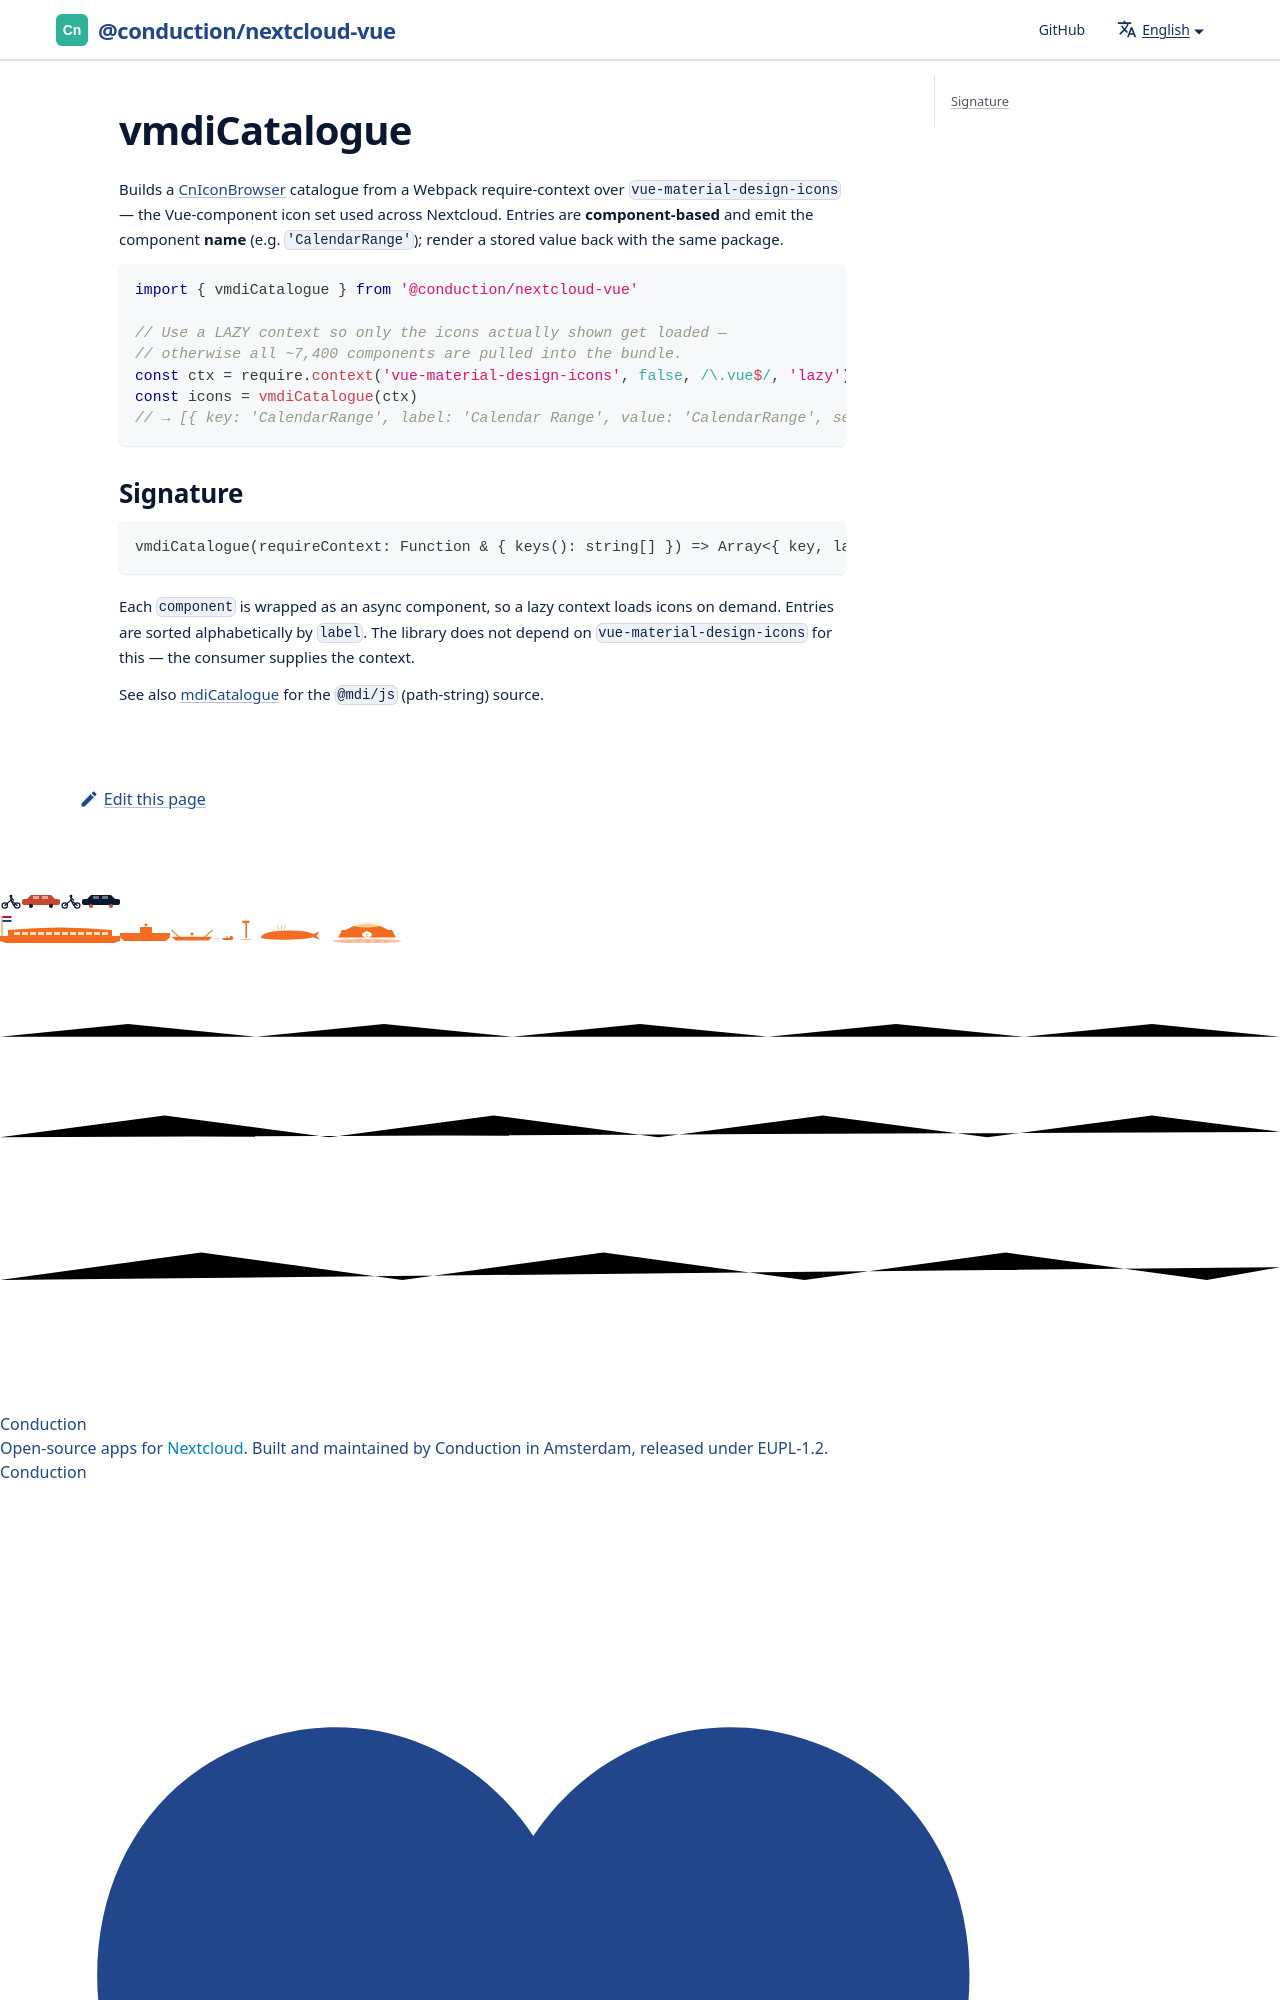

repository: ConductionNL/nextcloud-vue · page: docs/utilities/vmdi-catalogue/index.html · generator: docusaurus

# vmdiCatalogue

Builds a [CnIconBrowser](../components/cn-icon-browser.md) catalogue from a Webpack require-context over `vue-material-design-icons` — the Vue-component icon set used across Nextcloud. Entries are **component-based** and emit the component
